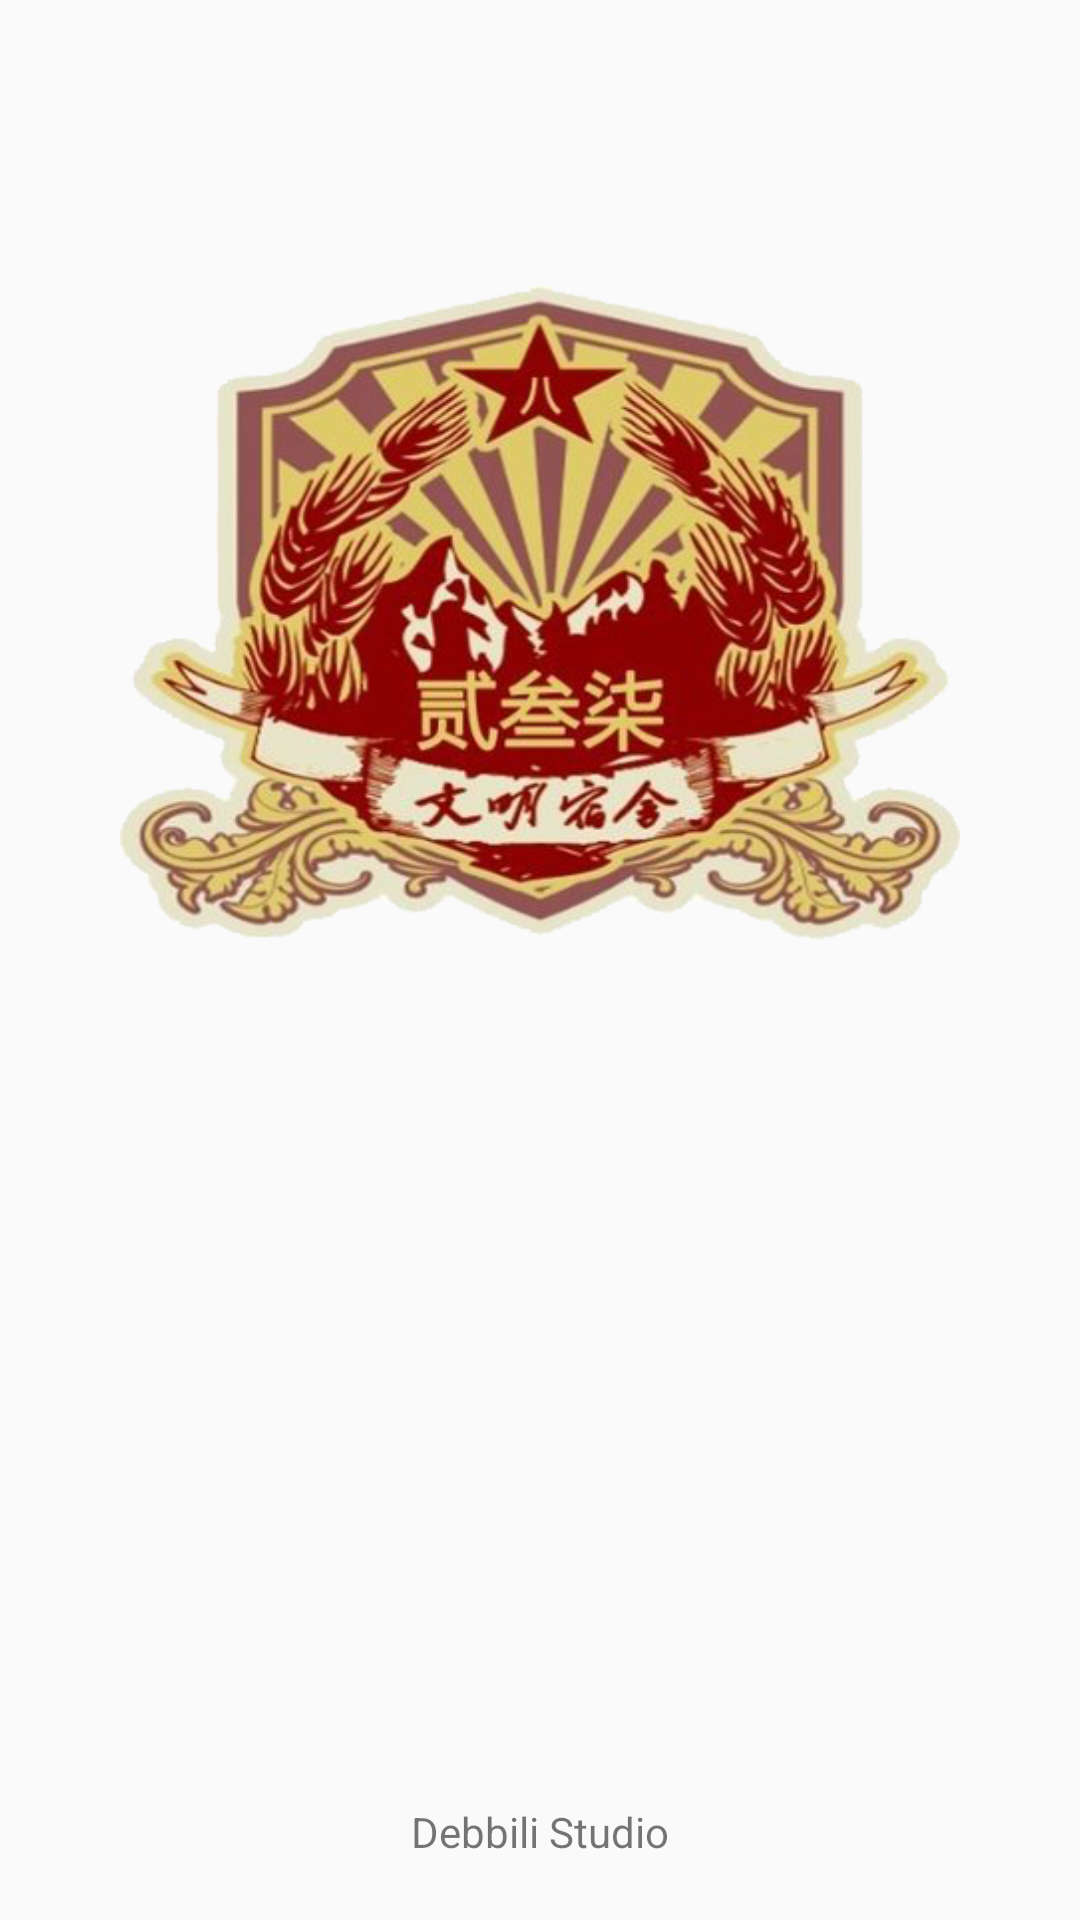

Write the Android layout XML for this screen, with the resource values it uses.
<!-- AndroidManifest.xml: activity theme AppTheme.NoActionBar.FullScreen -->
<!-- res/layout/activity_splash.xml -->
<?xml version="1.0" encoding="utf-8"?>
<RelativeLayout xmlns:android="http://schemas.android.com/apk/res/android" android:layout_width="match_parent"
    android:layout_height="match_parent">

    <ImageView
        android:id="@+id/iv_splash"
        android:layout_width="wrap_content"
        android:layout_height="wrap_content"
        android:layout_margin="40dp"
        android:src="@drawable/logo"/>

    <TextView
        android:layout_width="match_parent"
        android:layout_height="wrap_content"
        android:gravity="center_horizontal"
        android:layout_alignParentBottom="true"
        android:layout_marginBottom="20dp"
        android:text="Debbili Studio"/>
</RelativeLayout>
<!-- resources referenced by this layout -->
<resources>
  <!-- drawable logo: png bitmap (drawable, 244974 bytes) -->
  <style name="AppTheme.NoActionBar.FullScreen">
          <item name="windowActionBar">false</item>
          <item name="windowNoTitle">true</item>
          <item name="android:windowFullscreen">true</item>
      </style>
</resources>
